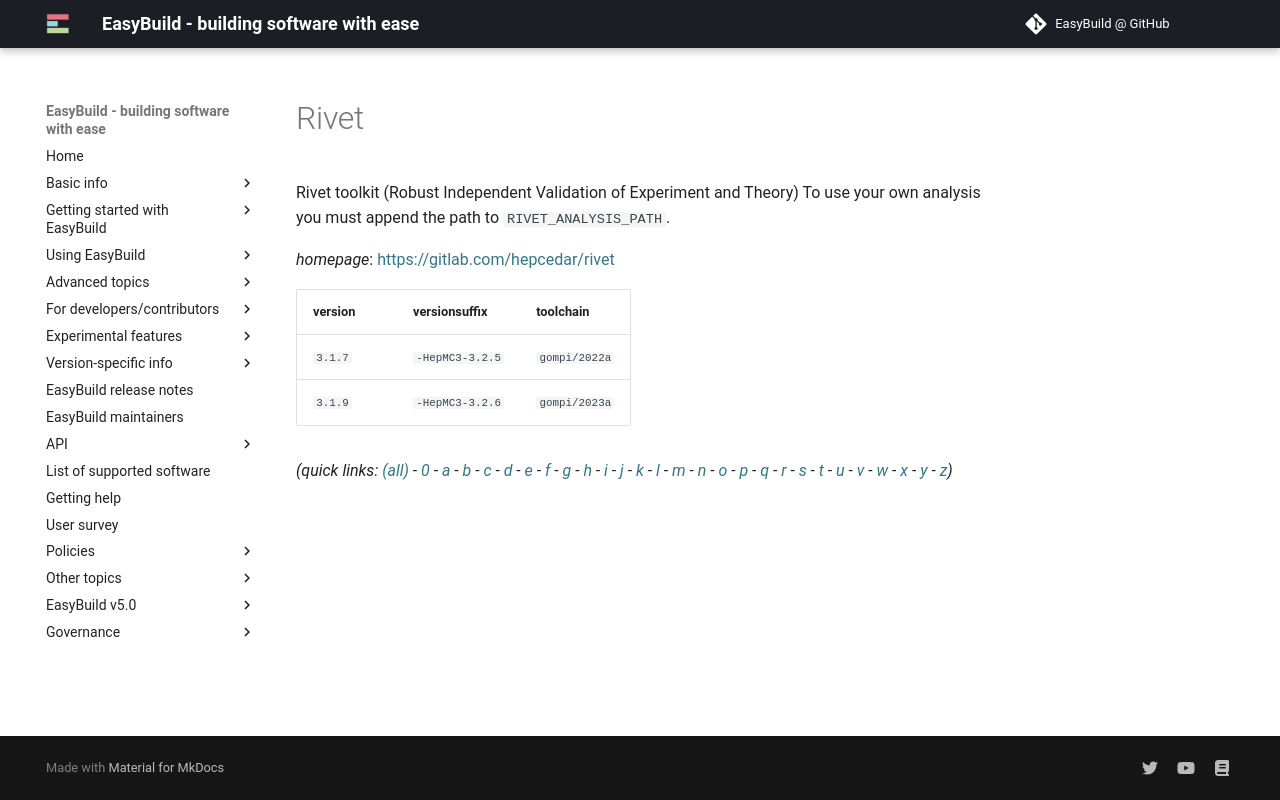

repository: easybuilders/easybuild-docs · page: version-specific/supported-software/r/Rivet/index.html · generator: mkdocs

---
search:
  boost: 0.5
---
# Rivet

Rivet toolkit (Robust Independent Validation of Experiment and Theory)  To use your own analysis you must append the path to `RIVET_ANALYSIS_PATH`.

*homepage*: <https://gitlab.com/hepcedar/rivet>

version | versionsuffix | toolchain
--------|---------------|----------
``3.1.7`` | ``-HepMC3-3.2.5`` | ``gompi/2022a``
``3.1.9`` | ``-HepMC3-3.2.6`` | ``gompi/2023a``


*(quick links: [(all)](../index.md) - [0](../0/index.md) - [a](../a/index.md) - [b](../b/index.md) - [c](../c/index.md) - [d](../d/index.md) - [e](../e/index.md) - [f](../f/index.md) - [g](../g/index.md) - [h](../h/index.md) - [i](../i/index.md) - [j](../j/index.md) - [k](../k/index.md) - [l](../l/index.md) - [m](../m/index.md) - [n](../n/index.md) - [o](../o/index.md) - [p](../p/index.md) - [q](../q/index.md) - [r](../r/index.md) - [s](../s/index.md) - [t](../t/index.md) - [u](../u/index.md) - [v](../v/index.md) - [w](../w/index.md) - [x](../x/index.md) - [y](../y/index.md) - [z](../z/index.md))*
